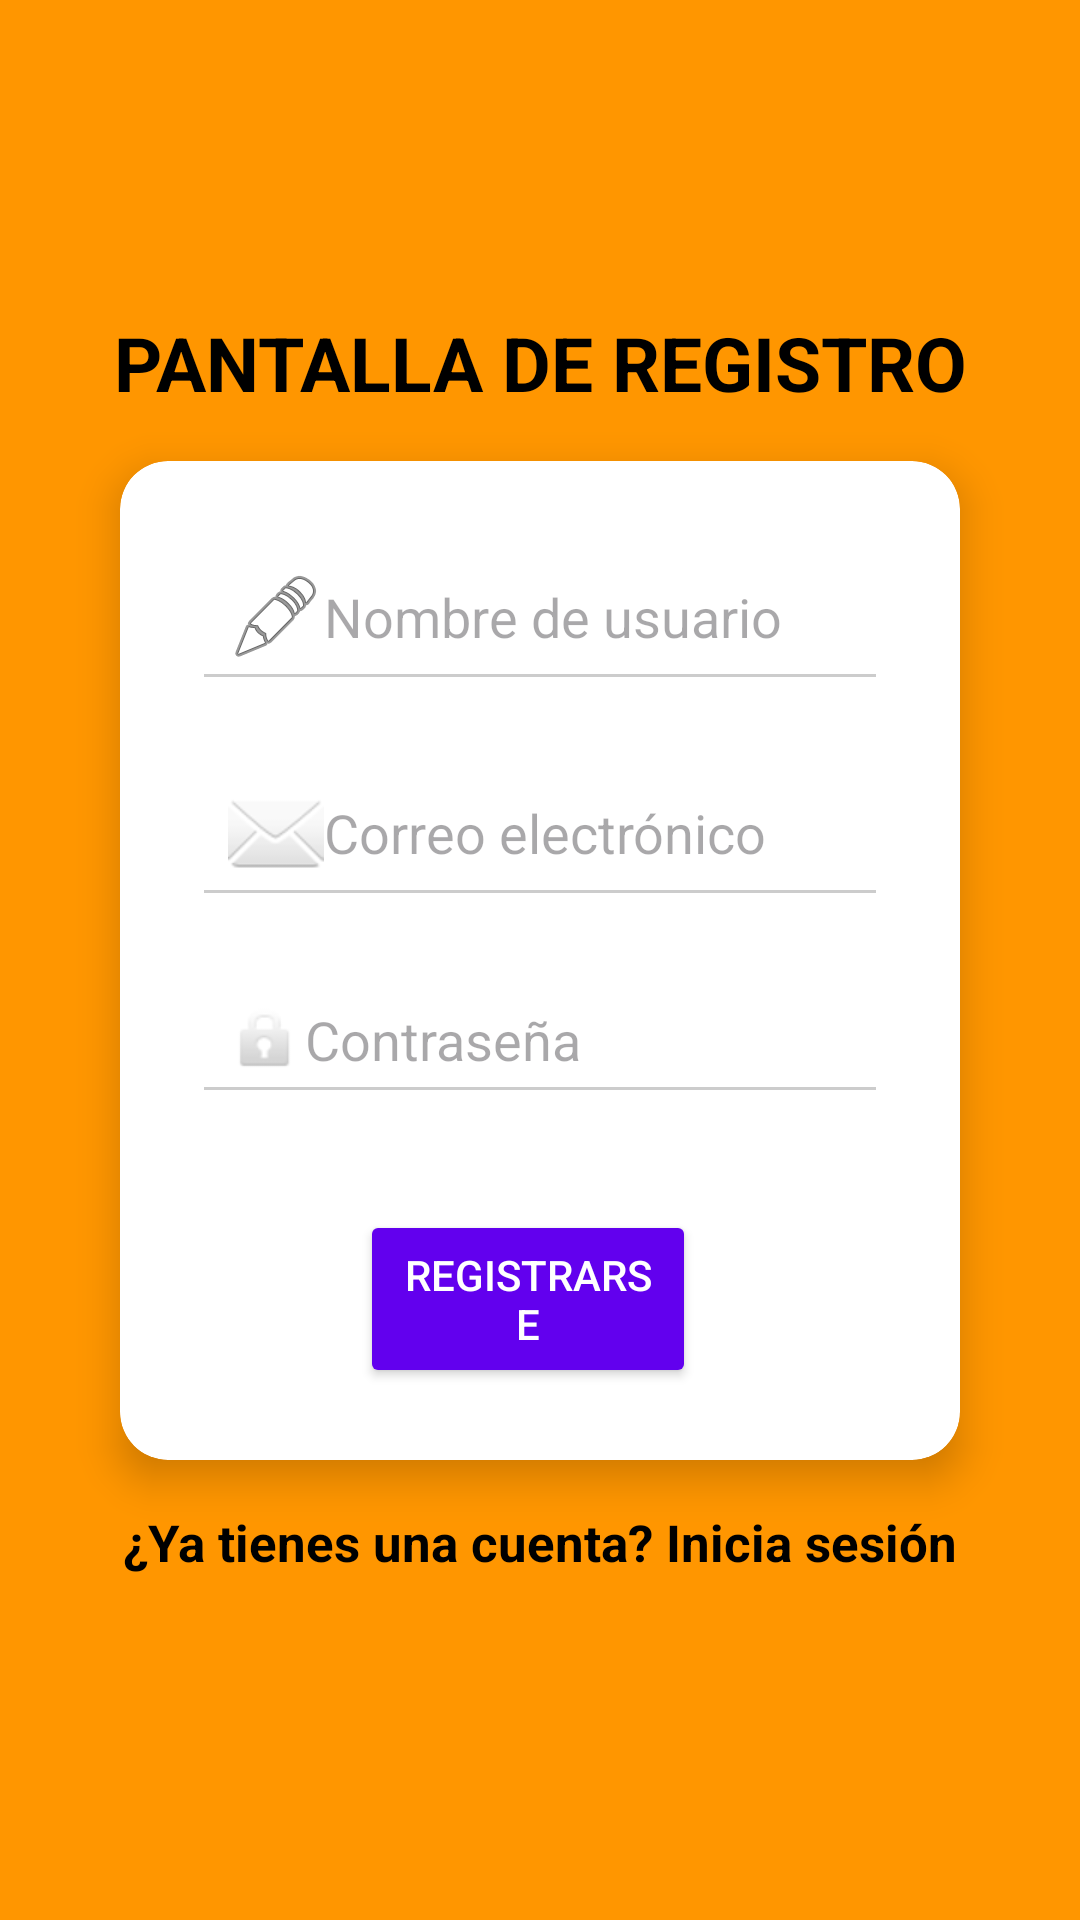

Reconstruct the res/layout file that produces this screen, plus the resources it refers to.
<!-- AndroidManifest.xml: application theme Base.Theme.MiguelPavonLimones_TFG -->
<!-- res/layout/activity_main.xml -->
<?xml version="1.0" encoding="utf-8"?>
<androidx.constraintlayout.widget.ConstraintLayout xmlns:android="http://schemas.android.com/apk/res/android"
    xmlns:app="http://schemas.android.com/apk/res-auto"
    xmlns:tools="http://schemas.android.com/tools"
    android:id="@+id/main"
    android:layout_width="match_parent"
    android:layout_height="match_parent"
    android:background="@color/naranja"
    android:padding="24dp"
    tools:context=".MainActivity">

    <TextView
        android:id="@+id/tvTitulo"
        android:layout_width="wrap_content"
        android:layout_height="wrap_content"
        android:text="PANTALLA DE REGISTRO"
        android:textColor="@color/black"
        android:textSize="25sp"
        android:textStyle="bold"
        app:layout_constraintBottom_toTopOf="@+id/cardView"
        app:layout_constraintStart_toStartOf="parent"
        app:layout_constraintEnd_toEndOf="parent"
        android:layout_marginBottom="16dp" />

    <androidx.cardview.widget.CardView
        android:id="@+id/cardView"
        android:layout_width="0dp"
        android:layout_height="wrap_content"
        android:layout_margin="16dp"
        app:cardCornerRadius="16dp"
        app:cardElevation="8dp"
        app:layout_constraintTop_toTopOf="parent"
        app:layout_constraintBottom_toBottomOf="parent"
        app:layout_constraintStart_toStartOf="parent"
        app:layout_constraintEnd_toEndOf="parent">

        <LinearLayout
            android:layout_width="match_parent"
            android:layout_height="wrap_content"
            android:orientation="vertical"
            android:padding="24dp">

            <EditText
                android:id="@+id/etNomUsu"
                android:layout_width="match_parent"
                android:layout_height="wrap_content"
                android:hint="Nombre de usuario"
                android:inputType="textPersonName"
                android:drawableStart="@android:drawable/ic_menu_edit"
                android:backgroundTint="#CCCCCC"
                android:padding="12dp"
                android:layout_marginBottom="16dp" />

            <EditText
                android:id="@+id/etEmail"
                android:layout_width="match_parent"
                android:layout_height="wrap_content"
                android:hint="Correo electrónico"
                android:inputType="textEmailAddress"
                android:drawableStart="@android:drawable/ic_dialog_email"
                android:backgroundTint="#CCCCCC"
                android:padding="12dp"
                android:layout_marginBottom="16dp" />

            <EditText
                android:id="@+id/etContraseña"
                android:layout_width="match_parent"
                android:layout_height="wrap_content"
                android:hint="Contraseña"
                android:inputType="textPassword"
                android:drawableStart="@android:drawable/ic_lock_idle_lock"
                android:backgroundTint="#CCCCCC"
                android:padding="12dp"
                android:layout_marginBottom="24dp" />

            <LinearLayout
                android:layout_width="match_parent"
                android:layout_height="wrap_content"
                android:orientation="horizontal"
                android:gravity="center"
                android:layout_marginTop="8dp"
                android:weightSum="2">

                <Button
                    android:id="@+id/btnRegistrar"
                    android:layout_width="0dp"
                    android:layout_height="wrap_content"
                    android:layout_weight="1"
                    android:text="Registrarse"
                    android:backgroundTint="@color/purple"
                    android:textColor="@color/white"
                    android:layout_marginEnd="8dp"
                    android:padding="12dp" />
            </LinearLayout>

        </LinearLayout>
    </androidx.cardview.widget.CardView>

    <TextView
        android:id="@+id/tvIniciarSesion"
        android:layout_width="wrap_content"
        android:layout_height="wrap_content"
        android:text="¿Ya tienes una cuenta? Inicia sesión"
        android:textColor="@color/black"
        android:textSize="17sp"
        android:textStyle="bold"
        android:layout_marginTop="16dp"
        app:layout_constraintTop_toBottomOf="@+id/cardView"
        app:layout_constraintStart_toStartOf="parent"
        app:layout_constraintEnd_toEndOf="parent"/>

</androidx.constraintlayout.widget.ConstraintLayout>
<!-- resources referenced by this layout -->
<resources>
  <color name="black">#FF000000</color>
  <color name="naranja">#FF9600</color>
  <color name="purple">#6200EE</color>
  <color name="white">#FFFFFFFF</color>
  <style name="Base.Theme.MiguelPavonLimones_TFG" parent="Theme.Material3.DayNight.NoActionBar">
      </style>
</resources>
